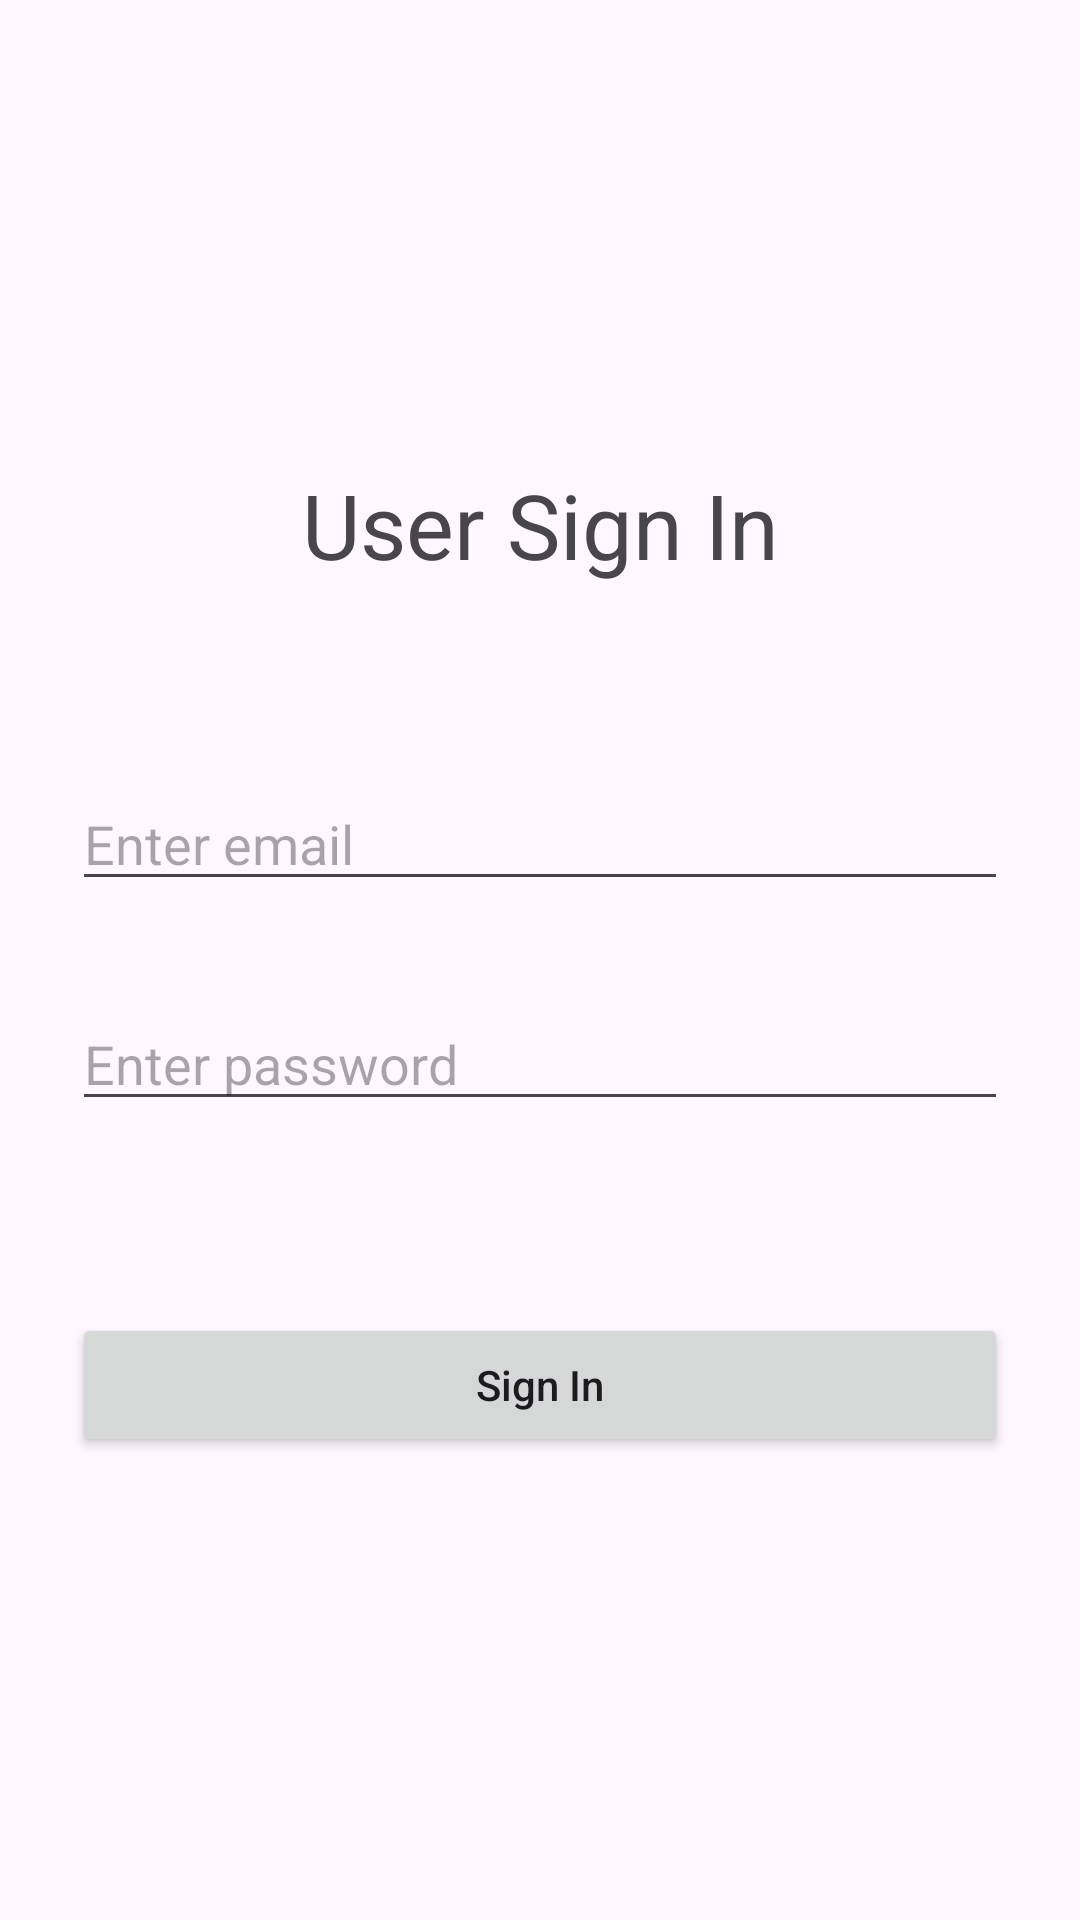

Layout XML and referenced resources for this Android screen:
<!-- AndroidManifest.xml: application theme Theme.RoommateShoppingApp -->
<!-- res/layout/activity_sign_in.xml -->
<?xml version="1.0" encoding="utf-8"?>
<androidx.constraintlayout.widget.ConstraintLayout xmlns:android="http://schemas.android.com/apk/res/android"
    xmlns:app="http://schemas.android.com/apk/res-auto"
    xmlns:tools="http://schemas.android.com/tools"
    android:id="@+id/main"
    android:layout_width="match_parent"
    android:layout_height="match_parent"
    tools:context=".SignInActivity">

    <TextView
        android:id="@+id/textView2"
        android:layout_width="wrap_content"
        android:layout_height="wrap_content"
        android:layout_marginBottom="32dp"
        android:text="User Sign In"
        android:textSize="30sp"
        app:layout_constraintBottom_toTopOf="@+id/editTextText2"
        app:layout_constraintEnd_toEndOf="parent"
        app:layout_constraintHorizontal_bias="0.5"
        app:layout_constraintStart_toStartOf="parent"
        app:layout_constraintTop_toTopOf="parent"
        app:layout_constraintVertical_chainStyle="packed" />

    <EditText
        android:id="@+id/editTextText2"
        android:layout_width="0dp"
        android:layout_height="wrap_content"
        android:layout_marginStart="24dp"
        android:layout_marginLeft="24dp"
        android:layout_marginTop="32dp"
        android:layout_marginEnd="24dp"
        android:layout_marginRight="24dp"
        android:layout_marginBottom="32dp"
        android:ems="10"
        android:hint="Enter email"
        android:inputType="textEmailAddress"
        app:layout_constraintBottom_toTopOf="@+id/editTextText3"
        app:layout_constraintEnd_toEndOf="parent"
        app:layout_constraintHorizontal_bias="0.5"
        app:layout_constraintStart_toStartOf="parent"
        app:layout_constraintTop_toBottomOf="@+id/textView2" />

    <EditText
        android:id="@+id/editTextText3"
        android:layout_width="0dp"
        android:layout_height="wrap_content"
        android:layout_marginStart="24dp"
        android:layout_marginLeft="24dp"
        android:layout_marginEnd="24dp"
        android:layout_marginRight="24dp"
        android:layout_marginBottom="32dp"
        android:ems="10"
        android:hint="Enter password"
        android:inputType="textPassword"
        app:layout_constraintBottom_toTopOf="@+id/button4"
        app:layout_constraintEnd_toEndOf="parent"
        app:layout_constraintHorizontal_bias="0.5"
        app:layout_constraintStart_toStartOf="parent"
        app:layout_constraintTop_toBottomOf="@+id/editTextText2" />

    <Button
        android:id="@+id/button4"
        android:layout_width="0dp"
        android:layout_height="wrap_content"
        android:layout_marginStart="24dp"
        android:layout_marginTop="32dp"
        android:layout_marginEnd="24dp"
        android:text="Sign In"
        android:textAllCaps="false"
        app:layout_constraintBottom_toBottomOf="parent"
        app:layout_constraintEnd_toEndOf="parent"
        app:layout_constraintHorizontal_bias="0.5"
        app:layout_constraintStart_toStartOf="parent"
        app:layout_constraintTop_toBottomOf="@+id/editTextText3" />
</androidx.constraintlayout.widget.ConstraintLayout>
<!-- resources referenced by this layout -->
<resources>
  <style name="Theme.RoommateShoppingApp" parent="Base.Theme.RoommateShoppingApp" />
  <style name="Base.Theme.RoommateShoppingApp" parent="Theme.Material3.DayNight.NoActionBar">
          
          
      </style>
</resources>
